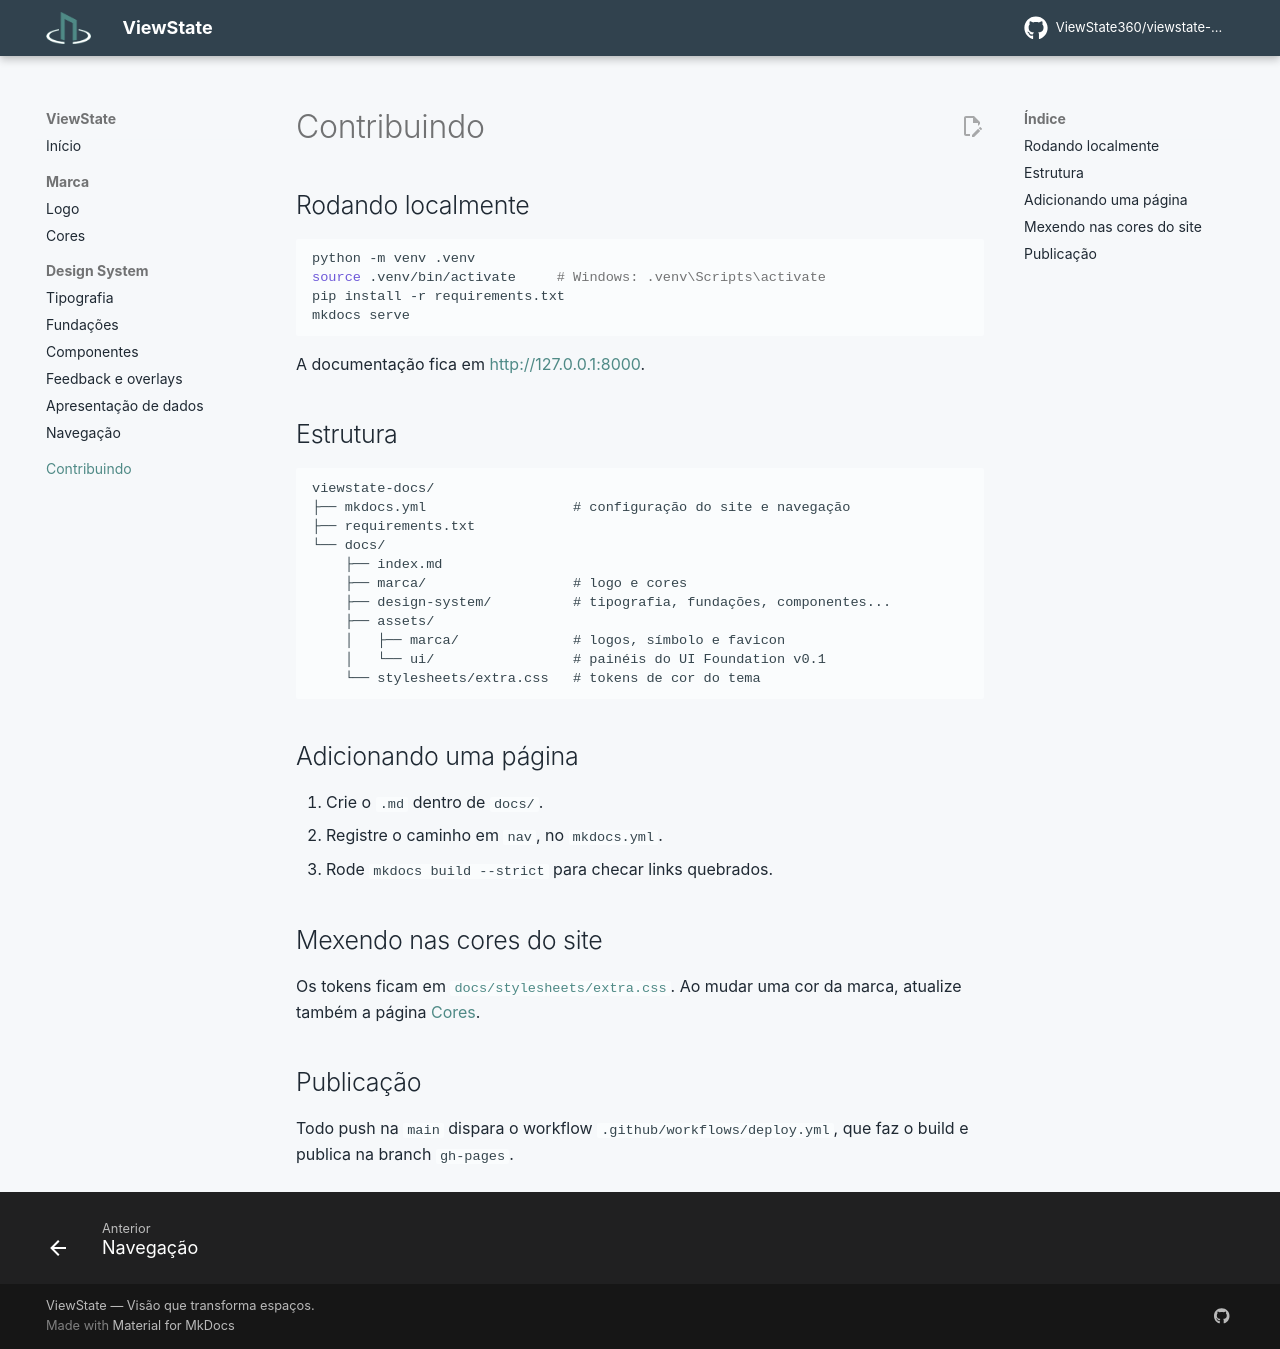

repository: ViewState360/viewstate-docs · page: contribuindo/index.html · generator: mkdocs

# Contribuindo

## Rodando localmente

```bash
python -m venv .venv
source .venv/bin/activate     # Windows: .venv\Scripts\activate
pip install -r requirements.txt
mkdocs serve
```

A documentação fica em <http://127.0.0.1:8000>.

## Estrutura

```text
viewstate-docs/
├── mkdocs.yml                  # configuração do site e navegação
├── requirements.txt
└── docs/
    ├── index.md
    ├── marca/                  # logo e cores
    ├── design-system/          # tipografia, fundações, componentes...
    ├── assets/
    │   ├── marca/              # logos, símbolo e favicon
    │   └── ui/                 # painéis do UI Foundation v0.1
    └── stylesheets/extra.css   # tokens de cor do tema
```

## Adicionando uma página

1. Crie o `.md` dentro de `docs/`.
2. Registre o caminho em `nav`, no `mkdocs.yml`.
3. Rode `mkdocs build --strict` para checar links quebrados.

## Mexendo nas cores do site

Os tokens ficam em [`docs/stylesheets/extra.css`](https://github.com/ViewState360/viewstate-docs/blob/main/docs/stylesheets/extra.css).
Ao mudar uma cor da marca, atualize também a página [Cores](marca/cores.md).

## Publicação

Todo push na `main` dispara o workflow `.github/workflows/deploy.yml`, que faz
o build e publica na branch `gh-pages`.
